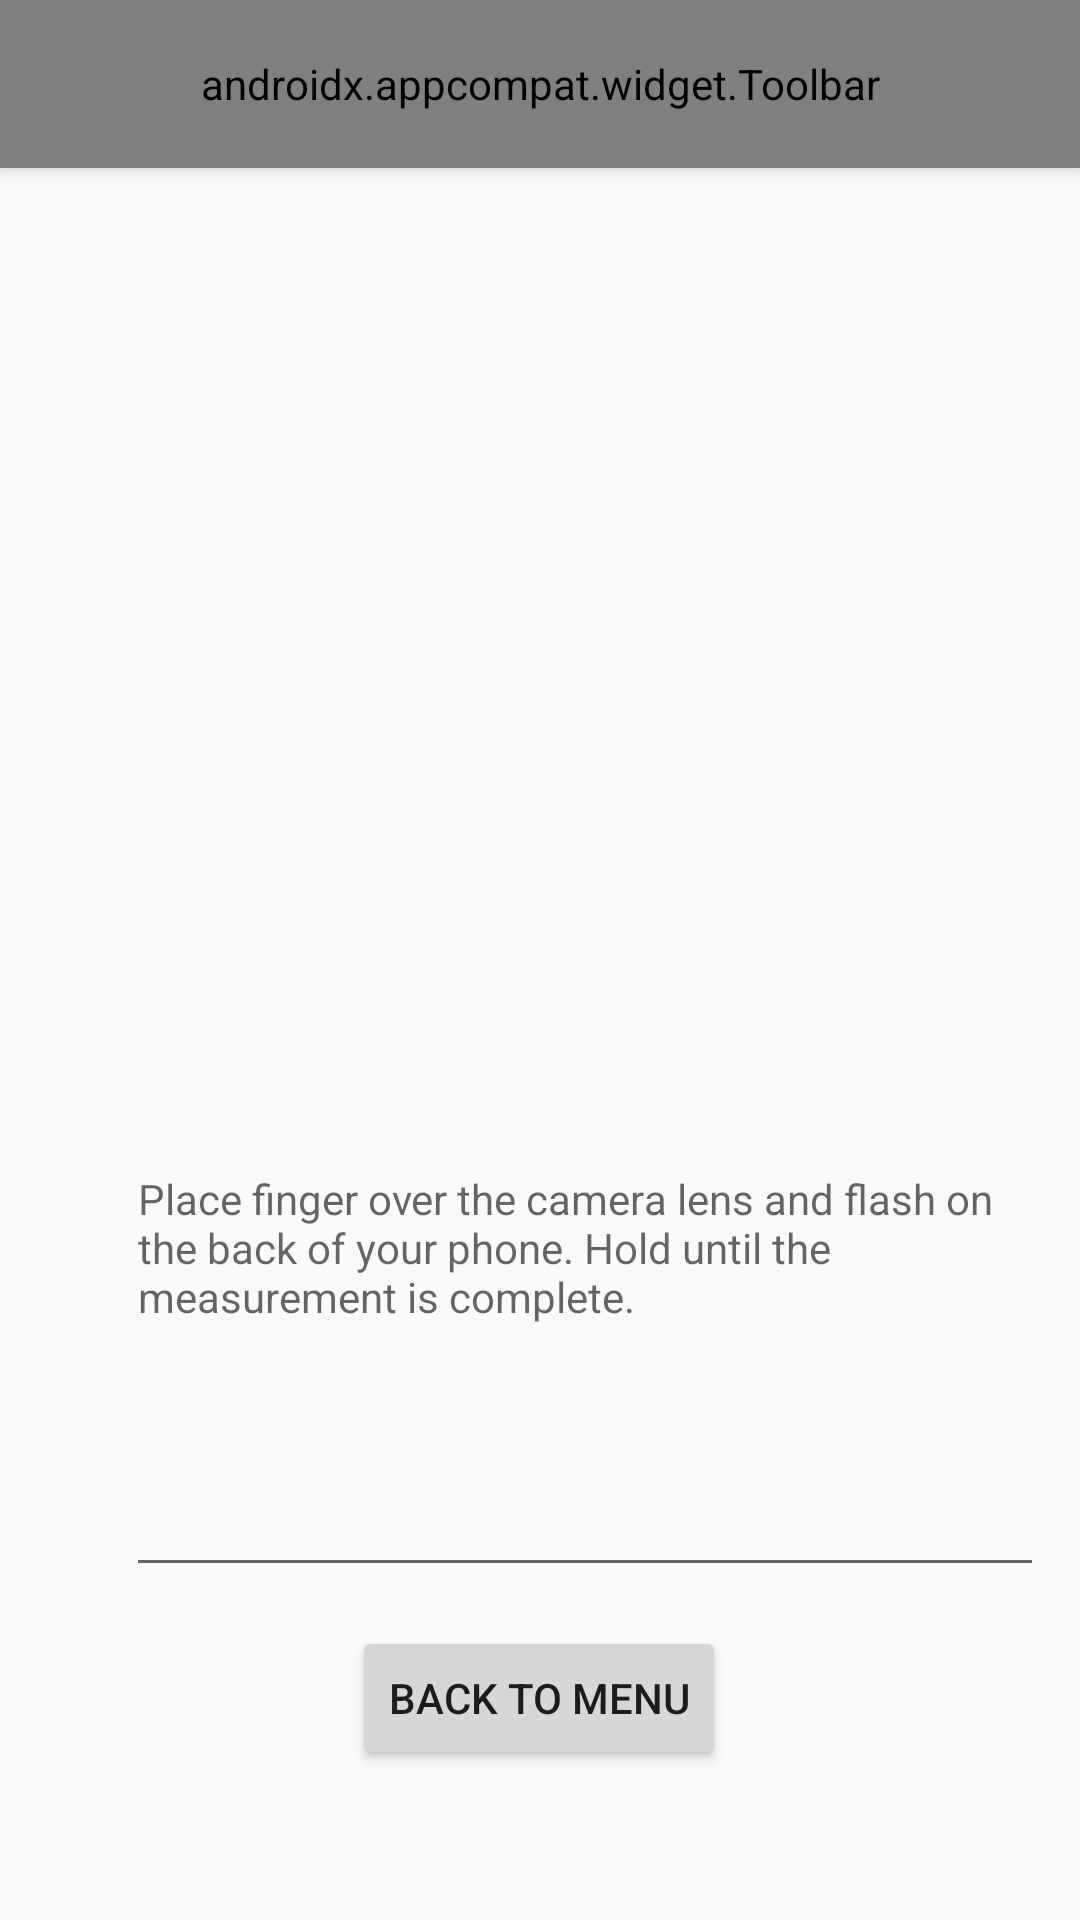

Android layout source for this screen:
<!-- AndroidManifest.xml: application theme AppTheme -->
<!-- res/layout/activity_main.xml -->
<?xml version="1.0" encoding="utf-8"?>
<androidx.coordinatorlayout.widget.CoordinatorLayout xmlns:android="http://schemas.android.com/apk/res/android"
    xmlns:app="http://schemas.android.com/apk/res-auto"
    xmlns:tools="http://schemas.android.com/tools"
    android:layout_width="match_parent"
    android:layout_height="match_parent"
    android:descendantFocusability="afterDescendants"
    android:focusable="auto"
    tools:context=".MainActivity">

    <com.google.android.material.appbar.AppBarLayout
        android:layout_width="match_parent"
        android:layout_height="wrap_content">

        <androidx.appcompat.widget.Toolbar
            android:id="@+id/toolbar"
            android:layout_width="match_parent"
            android:layout_height="?attr/actionBarSize"
            app:menu="@menu/menu"
            app:title="Record HBR" />

    </com.google.android.material.appbar.AppBarLayout>

    <androidx.constraintlayout.widget.ConstraintLayout
        android:id="@+id/constraintLayout"
        android:layout_width="match_parent"
        android:layout_height="match_parent"
        app:layout_behavior="@string/appbar_scrolling_view_behavior"
        tools:context=".MainActivity"
        tools:showIn="@layout/activity_main">

        <TextureView
            android:id="@+id/graphTextureView"
            android:layout_width="match_parent"
            android:layout_height="59dp"
            app:layout_constraintEnd_toEndOf="parent"
            app:layout_constraintStart_toStartOf="parent"
            app:layout_constraintTop_toTopOf="parent" />

        <TextureView
            android:id="@+id/textureView2"
            android:layout_width="@dimen/camera_view_width"
            android:layout_height="@dimen/camera_view_height"
            android:layout_marginTop="40dp"
            app:layout_constraintEnd_toEndOf="parent"
            app:layout_constraintStart_toStartOf="parent"
            app:layout_constraintTop_toBottomOf="@id/graphTextureView" />

        <TextView
            android:id="@+id/textView"
            android:layout_width="341dp"
            android:layout_height="80dp"
            android:layout_marginTop="88dp"
            android:gravity="center_vertical"
            android:textAlignment="gravity"
            android:textSize="16sp"
            android:textStyle="bold"
            app:layout_constraintEnd_toEndOf="parent"
            app:layout_constraintHorizontal_bias="0.531"
            app:layout_constraintStart_toStartOf="parent"
            app:layout_constraintTop_toBottomOf="@+id/graphTextureView" />

        <EditText
            android:id="@+id/editText"
            android:layout_width="306dp"
            android:layout_height="229dp"
            android:layout_marginStart="@dimen/camera_view_height"
            android:layout_marginEnd="@dimen/camera_view_height"
            android:focusable="false"
            android:hint="@string/output_hint"
            android:importantForAutofill="no"
            android:inputType="none"
            android:textSize="14sp"
            app:layout_constraintBottom_toBottomOf="parent"
            app:layout_constraintEnd_toEndOf="parent"
            app:layout_constraintHorizontal_bias="0.0"
            app:layout_constraintStart_toStartOf="parent"
            app:layout_constraintTop_toTopOf="parent"
            app:layout_constraintVertical_bias="0.687" />

        <Button
            android:id="@+id/menuButton"
            android:layout_width="wrap_content"
            android:layout_height="wrap_content"
            android:text="Back to Menu"
            app:layout_constraintBottom_toBottomOf="parent"
            app:layout_constraintEnd_toEndOf="parent"
            app:layout_constraintHorizontal_bias="0.498"
            app:layout_constraintStart_toStartOf="parent"
            app:layout_constraintTop_toTopOf="parent"
            app:layout_constraintVertical_bias="0.907" />

    </androidx.constraintlayout.widget.ConstraintLayout>

</androidx.coordinatorlayout.widget.CoordinatorLayout>
<!-- resources referenced by this layout -->
<resources>
  <dimen name="camera_view_height">42dp</dimen>
  <dimen name="camera_view_width">42dp</dimen>
  <string name="output_hint">
          Place finger over the camera lens and flash on the back of your phone. Hold until the measurement is complete.
      </string>
  <style name="AppTheme" parent="Theme.AppCompat.Light.NoActionBar">
          
          <item name="colorPrimary">@color/colorPrimary</item>
          <item name="colorPrimaryDark">@color/colorPrimaryDark</item>
          <item name="colorAccent">@color/colorAccent</item>
      </style>
  <color name="colorPrimary">#008577</color>
  <color name="colorPrimaryDark">#00574B</color>
  <color name="colorAccent">#D81B60</color>
</resources>
